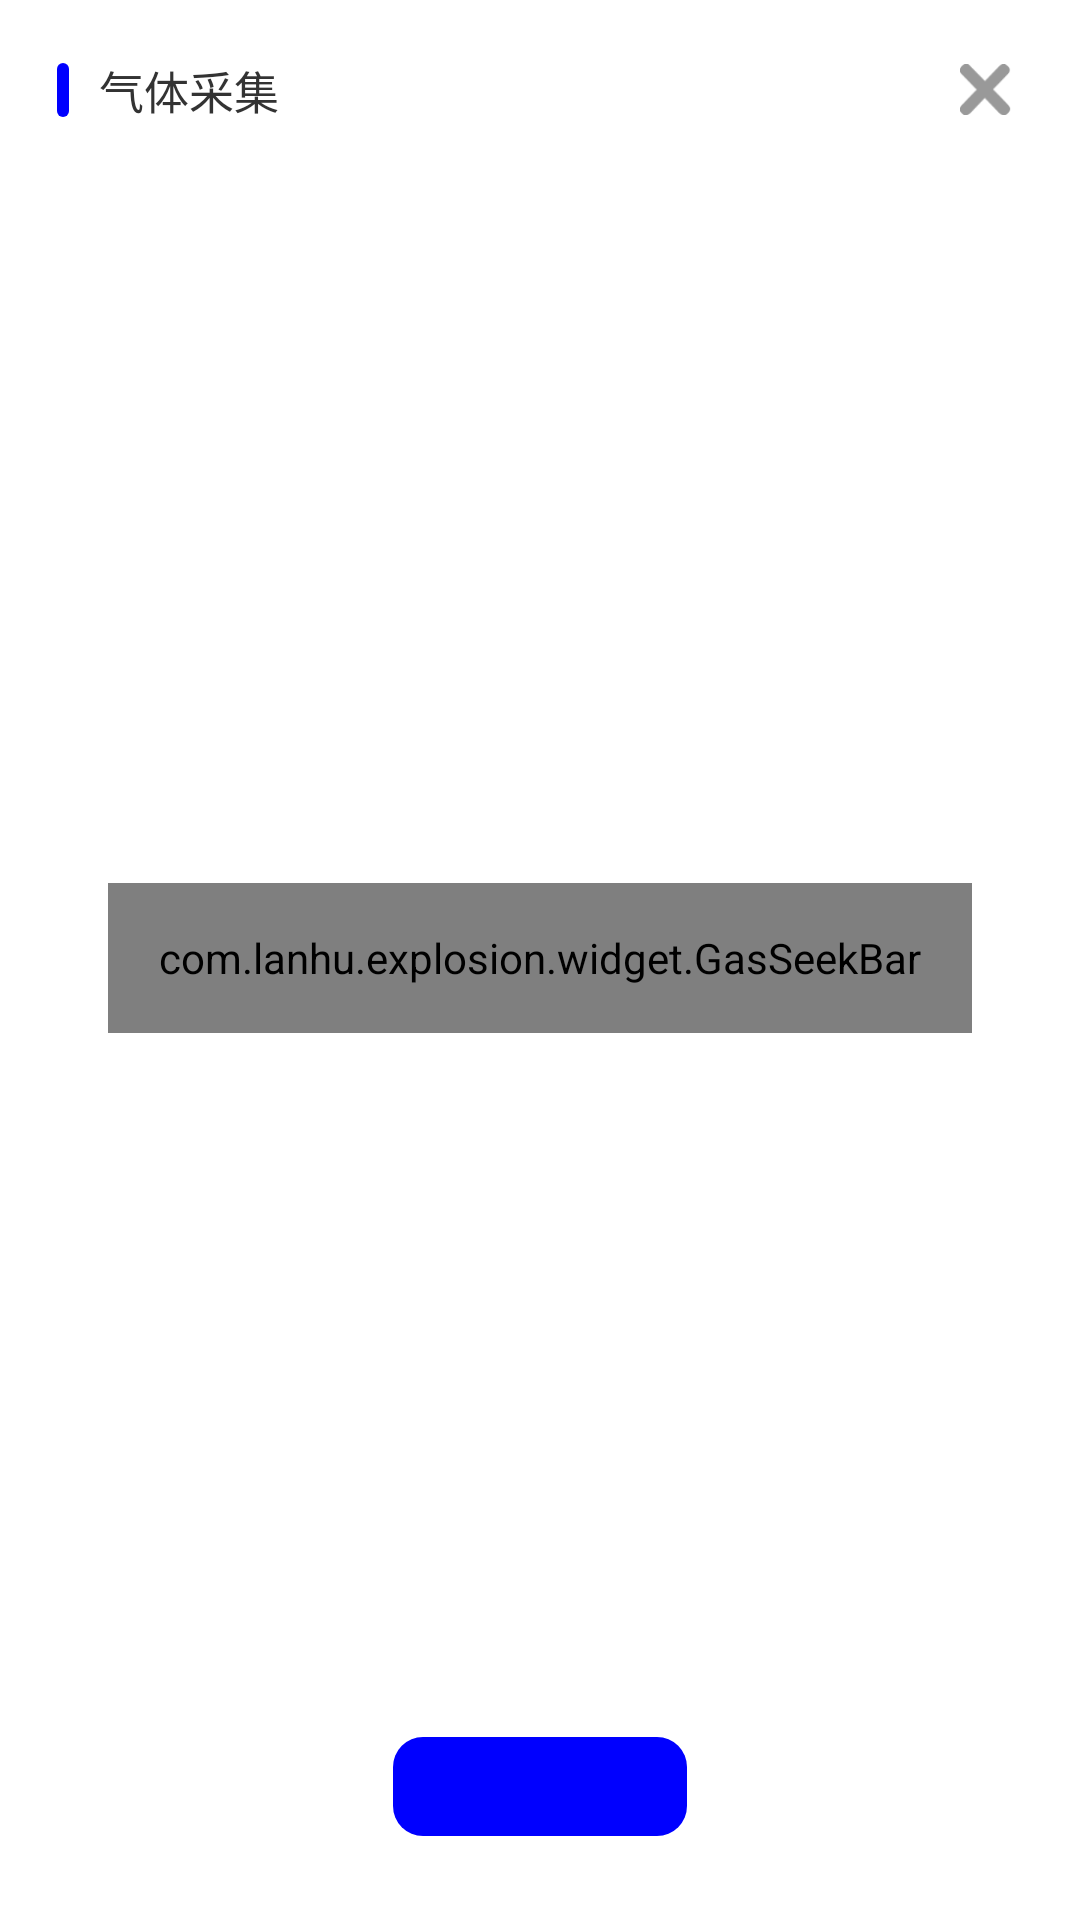

Layout XML and referenced resources for this Android screen:
<!-- AndroidManifest.xml: activity theme CommDialog -->
<!-- res/layout/gas_collect.xml -->
<?xml version="1.0" encoding="utf-8"?>
<LinearLayout xmlns:android="http://schemas.android.com/apk/res/android"
    android:layout_width="389dp"
    android:layout_height="236dp"
    android:background="@drawable/round"
    android:gravity="center_horizontal"
    android:orientation="vertical">

    <LinearLayout
        android:layout_width="match_parent"
        android:layout_height="60dp"
        android:gravity="center_vertical"
        android:orientation="horizontal">

        <ImageView
            android:layout_width="4dp"
            android:layout_height="18dp"
            android:layout_marginLeft="19dp"
            android:src="@drawable/round_blue" />

        <TextView
            android:layout_width="0dp"
            android:layout_height="wrap_content"
            android:layout_marginLeft="10dp"
            android:layout_weight="1"
            android:text="@string/gas_collect_title"
            android:textColor="#333333"
            android:textSize="15sp" />

        <Button
            android:id="@+id/gas_collect_close"
            android:layout_width="17dp"
            android:layout_height="17dp"
            android:layout_alignParentRight="true"
            android:layout_centerVertical="true"
            android:layout_marginRight="23dp"
            android:background="@mipmap/close" />

    </LinearLayout>

    <LinearLayout
        android:layout_width="match_parent"
        android:layout_height="0dp"
        android:layout_weight="1"
        android:gravity="center"
        android:orientation="horizontal"
        android:weightSum="5">

        <com.lanhu.explosion.widget.GasSeekBar
            android:id="@+id/gas_collect_progress"
            android:layout_width="0dp"
            android:thumbOffset="0dip"
            android:layout_height="50dp"
            android:layout_weight="4"
            android:max="100"
            android:maxHeight="5dp"
            android:minHeight="5dp" />
    </LinearLayout>

    <Button
        android:id="@+id/gas_collect_read"
        android:layout_width="98dp"
        android:layout_height="33dp"
        android:layout_marginBottom="28dp"
        android:background="@drawable/round_blue"
        android:textColor="#ffffff"
        android:textSize="15sp" />

</LinearLayout>
<!-- resources referenced by this layout -->
<resources>
  <!-- drawable round (drawable) -->
  <?xml version="1.0" encoding="UTF-8"?>
  <selector xmlns:android="http://schemas.android.com/apk/res/android">
      <item>
          <shape>
              <solid  android:color="#ffffff" />
              <corners android:radius="10.0dip" />
          </shape>
      </item>
  </selector>
  <!-- drawable round_blue (drawable) -->
  <?xml version="1.0" encoding="UTF-8"?>
  <selector xmlns:android="http://schemas.android.com/apk/res/android">
      <item>
          <shape>
              <solid  android:color="#0000ff" />
              <corners android:radius="10.0dip" />
          </shape>
      </item>
  </selector>
  <!-- mipmap close: png bitmap (mipmap-hdpi, 1052 bytes) -->
  <string name="gas_collect_title">气体采集</string>
  <style name="CommDialog" parent="android:style/Theme.Dialog">
          
          <item name="android:windowBackground">@android:color/transparent</item>
          
          <item name="android:windowNoTitle">true</item>
          
          <item name="android:windowFrame">@null</item>
          
          <item name="android:windowIsFloating">true</item>
          
          <item name="android:backgroundDimEnabled">false</item>
      </style>
</resources>
